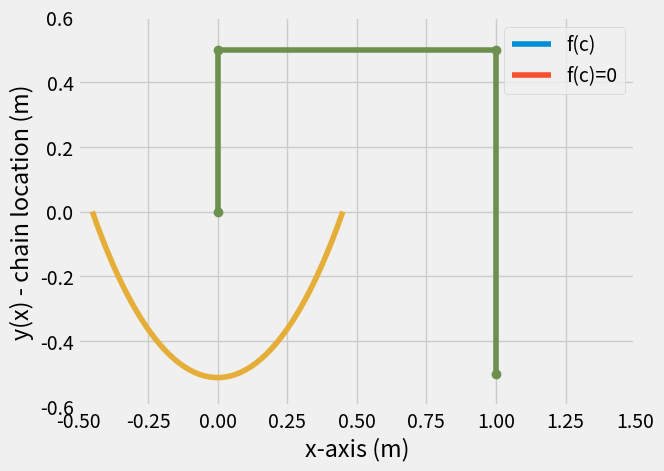

The script that saved this image:
#!/usr/bin/env python
# coding: utf-8

# # HW_03 - Nonlinear solutions
# 
# ![hanging chain variational solution](https://campuspro-uploads.s3.us-west-2.amazonaws.com/2f97aca3-fc59-4d60-903d-2957cdab1812/aec6660b-716d-4530-ac9a-ee080b56d7c3/08_hanging.png)
# 
# Creating a solution for the hanging chain, we reached a point where the constants required a nonlinear solution to an algebraic equation, 

# In[1]:


import numpy as np
import matplotlib.pyplot as plt
plt.style.use('fivethirtyeight')


# 1. $y(x) = \cosh \frac{\rho g a}{2c} - \cosh\frac{\rho g x}{c}$
# 2. $L = \int_{-a/2}^{a/2}\cosh\frac{\rho g x}{c}dx \rightarrow L = \frac{c}{\rho g} \sinh\frac{\rho g a}{c}$
# 
# The second equation does not have an "analytical" solution. Where "analytical" refers to an equation with seperable input/output. What you need is a "numerical" solution to equation 2:
# 
# what $c$ will satisfy this equation?
# 
# $f(c)=L - \frac{c}{\rho g} \sinh\frac{\rho g a}{c}=0$

# These problems often come up when engineering systems have large displacements or large rotations that cannot be ignored. One way to approach this problem is to _guess_ the solution. You could try:
# 
# |c=|f(c)|
# |---|---|
# |c=0|$-\infty$|
# |c=50|-0.022|
# |c=100|0.07|
# |c=200|0.09|
# 
# If you happen to guess numbers that change the sign of $f(c)$, then you know one interval where $f(c_{solution})=0$ must have been true. I find it helps to plot the function to see where the solution may exist

# In[2]:


g = 9.81
L = 1
a = 0.9
rho = 5
F = lambda c: L-c/rho/g*np.sinh(rho*g*a/c)
c = np.linspace(40,200)
plt.plot(c,F(c), label='f(c)')
plt.plot(c,np.zeros(c.shape), label='f(c)=0')
plt.legend()
plt.xlabel('c')
plt.ylabel('f(c)')


# ## Numerical solution
# We can use [`fsolve`](https://docs.scipy.org/doc/scipy/reference/generated/scipy.optimize.fsolve.html) to automate the guess-and-check method. You need 2 things:
# 
# 1. a function `f(c)` that returns the result $f(c)=L - \frac{c}{\rho g} \sinh\frac{\rho g a}{c}=0$
# 2. an initial guess, `c_0`
# 
# Numerical solutions always require an initial guess for the solution and they will iterate until your function `f(c_sol)` $\approx0$. 
# 
# > __Note__: `fsolve` has more advanced features than 'guess-and-check', but at its core it uses algorithms to reduce the number of guesses and checks. 

# ### Define `f(c)` with `lambda`
# 
# In Python, you can use the [`lambda`](https://docs.python.org/3/tutorial/controlflow.html#lambda-expressions) function to create functions in one line. The other way to create a function is using [`def`](https://docs.python.org/3/tutorial/controlflow.html#defining-functions). 
# 
# > __Note__: `def` is a much richer way to create functions in Python. We will use it later when we want more involved functions. 
# 
# Here, you define the function `f(c)` with `lambda`:

# In[3]:


g = 9.81
L = 1
a = 0.7
rho = 5

f = lambda c: L-c/rho/g*np.sinh(rho*g*a/c)


# In[4]:


f(40)


# ### Solve `f(c_sol)=0` with `fsolve`
# 
# The numerical solver, `fsolve`, is part of the [`scipy.optimize`](https://docs.scipy.org/doc/scipy/reference/optimize.html) library. Import the function with the `from`...`import`-command. 

# In[5]:


from scipy.optimize import fsolve


# Now, you can solve for the value of `c_sol` that creates a solution to `f(c_sol)=0`. Use the function, `f` and an initial guess, `c0=40`. 

# In[6]:


c0 = 40
c_sol = fsolve(f, c0)

print('c_sol = {} and f(c_sol) = {}'.format(c_sol[0], f(c_sol)))


# ## Plug into catenary equation
# 
# Now, you have a solution for $c$ that describes the hanging chain. Plug it into the original equation 
# 
# 1. $y(x) = \cosh \frac{\rho g a}{2c} - \cosh\frac{\rho g x}{c}$
# 
# and plot the final shape. 

# In[7]:


x = np.linspace(-0.9/2,0.9/2)
y = np.cosh(9.81*5*0.9/2/c_sol[0])-np.cosh(9.81*5*x/c_sol[0])


# In[8]:


plt.plot(x,-y)
plt.xlabel('x-axis (m)')
plt.ylabel('y(x) - chain location (m)')


# ## Problem 1
# 
# Plot the solution for two hanging chains, the same as we did above:
# 
# $g = 9.81~m/s/s$
# $L = 1~m$
# $rho = 5~kg/m$
# 
# 1. $a = 0.9~m$
# 2. $a = 0.7~m$

# In[ ]:





# ## Problem 2
# 
# ![four-bar linkage design](../images/4bar.svg)
# 
# In the four-bar linkage show above there are 3 bodies moving in 2D (9 DOF) and 4 pins (8 constraints). The linkage configuration is constrained by the two nonlinear equations

# 1. $l_1\sin\theta_1+l_2\sin\theta_2-l_3\sin\theta_3 -d_y = 0$
# 2. $l_1\cos\theta_1+l_2\cos\theta_2-l_3\cos\theta_3 -d_x = 0$
# 
# If you have one of the angles,$\theta_1$, you can use equations 1 and 2 to solve for the other two angles, $\theta_2~and\theta_3$ using `fsolve` only now the input is a vector with two values and the output is a vector with two values. 
# 
# $\bar{f}(\bar{x})= \left[\begin{array}{c}
# f_1(\theta_2,~\theta_3) \\ 
# f_2(\theta_2,~\theta_3)\end{array}\right]=\left[\begin{array}{c}
# l_1\sin\theta_1+l_2\sin\theta_2-l_3\sin\theta_3 -d_y\\
# l_1\cos\theta_1+l_2\cos\theta_2-l_3\cos\theta_3 -d_x
# \end{array}\right]$
# 
# The linkage system has the following properties:
# 
# - link 1: $l_1 = 0.5~m$
# - link 2: $l_2 = 1~m$
# - link 3: $l_3 = 1~m$
# 
# when $\theta_1=90^o$, $\theta_2=0^o$, and $\theta_3=90^o$. So the two grounded pins have a fixed relative position, $r_{3/1} = d_x\hat{i}+d_y\hat{j} = 1\hat{i}-0.5\hat{j}$. 
# 
# Below, the definition of `Fbar` is defined for $\bar{f}(\bar{x})$ and the function is satisfied for $\theta_1=\theta_3=90^o$ and $\theta_2=0^o$. Then, the links are plotted with `rx` and `ry`, where
# 
# * $rx = \left[\begin{array}~0\\l_1\cos(\theta_1)\\l_1\cos(\theta_1)+l_2\cos(\theta_2)\\ l_1\cos(\theta_1) + l_2\cos(\theta_2)-l_3\cos(\theta_3)\end{array}\right]$
# * $ry = \left[\begin{array}~0\\l_1\sin(\theta_1)\\l_1\sin(\theta_1)+l_2\sin(\theta_2)\\ l_1\sin(\theta_1)+l_2\sin(\theta_2)-l_3\sin(\theta_3)\end{array}\right]$

# In[9]:


l1 = 0.5
l2 = 1
l3 = 1
a1 = np.pi/2
dy = -0.5
dx = 1
Fbar = lambda x: np.array([l1*np.sin(a1)+l2*np.sin(x[0])-l3*np.sin(x[1])-dy,
                           l1*np.cos(a1)+l2*np.cos(x[0])-l3*np.cos(x[1])-dx])


# In[10]:


x90 = np.array([0,np.pi/2]) 
Fbar(x90)


# In[11]:


rx = np.array([0,
               l1*np.cos(a1),
               l1*np.cos(a1)+l2*np.cos(x90[0]), 
               l1*np.cos(a1)+l2*np.cos(x90[0])-l3*np.cos(x90[1])])
ry = np.array([0,
               l1*np.sin(a1),
               l1*np.sin(a1)+l2*np.sin(x90[0]), 
               l1*np.sin(a1)+l2*np.sin(x90[0])-l3*np.sin(x90[1])])

plt.plot(rx,ry,'o-')
plt.axis([-0.5, 1.5, -0.6, 0.6])


# ### __Your goal:__ 
# 
# Change the angle to $\theta_1=45^o,~135^o,~and~180^o$. Plot the three configurations like above. Use `fsolve` to find $\theta_2~and~\theta_3$. 

# In[12]:


# your work here

